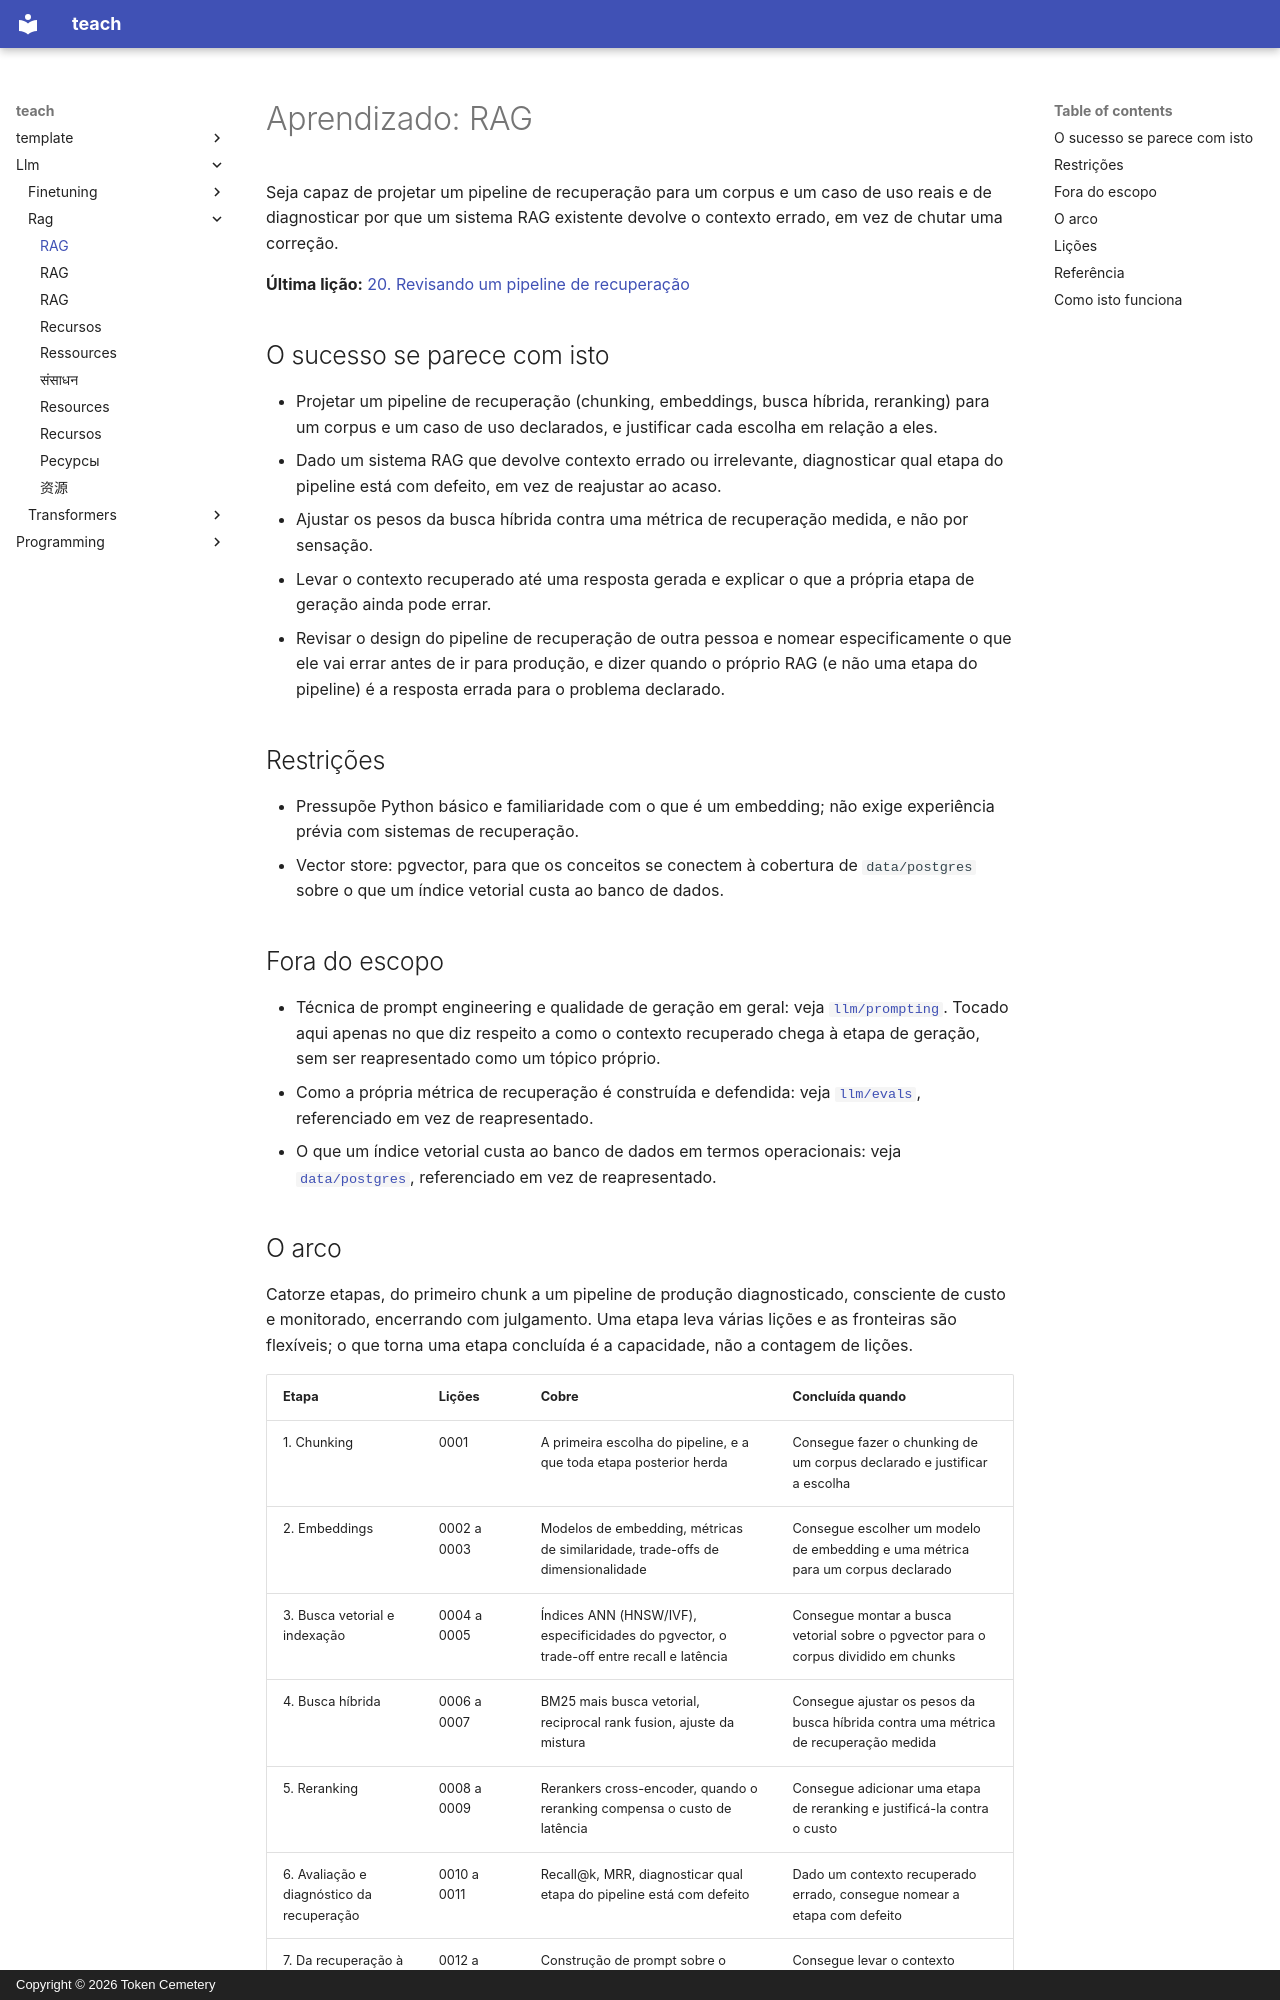

repository: TokenCemetery/teach · page: llm/rag/README.pt/index.html · generator: mkdocs · copyright: Copyright © 2026 Token Cemetery

---
title: "RAG"
description: "Domine a recuperação: chunking, embeddings, busca híbrida, reranking e a medição de se a coisa certa foi recuperada"
type: topic
---

# Aprendizado: RAG

Seja capaz de projetar um pipeline de recuperação para um corpus e um caso de uso reais e de diagnosticar por que um sistema RAG existente devolve o contexto errado, em vez de chutar uma correção.

**Última lição:** [20. Revisando um pipeline de recuperação](lessons/0020-reviewing-a-retrieval-pipeline.md)

## O sucesso se parece com isto

- Projetar um pipeline de recuperação (chunking, embeddings, busca híbrida, reranking) para um corpus e um caso de uso declarados, e justificar cada escolha em relação a eles.
- Dado um sistema RAG que devolve contexto errado ou irrelevante, diagnosticar qual etapa do pipeline está com defeito, em vez de reajustar ao acaso.
- Ajustar os pesos da busca híbrida contra uma métrica de recuperação medida, e não por sensação.
- Levar o contexto recuperado até uma resposta gerada e explicar o que a própria etapa de geração ainda pode errar.
- Revisar o design do pipeline de recuperação de outra pessoa e nomear especificamente o que ele vai errar antes de ir para produção, e dizer quando o próprio RAG (e não uma etapa do pipeline) é a resposta errada para o problema declarado.

## Restrições

- Pressupõe Python básico e familiaridade com o que é um embedding; não exige experiência prévia com sistemas de recuperação.
- Vector store: pgvector, para que os conceitos se conectem à cobertura de `data/postgres` sobre o que um índice vetorial custa ao banco de dados.

## Fora do escopo

- Técnica de prompt engineering e qualidade de geração em geral: veja [`llm/prompting`](../../llm/prompting/). Tocado aqui apenas no que diz respeito a como o contexto recuperado chega à etapa de geração, sem ser reapresentado como um tópico próprio.
- Como a própria métrica de recuperação é construída e defendida: veja [`llm/evals`](../../llm/evals/), referenciado em vez de reapresentado.
- O que um índice vetorial custa ao banco de dados em termos operacionais: veja [`data/postgres`](../../data/postgres/), referenciado em vez de reapresentado.
